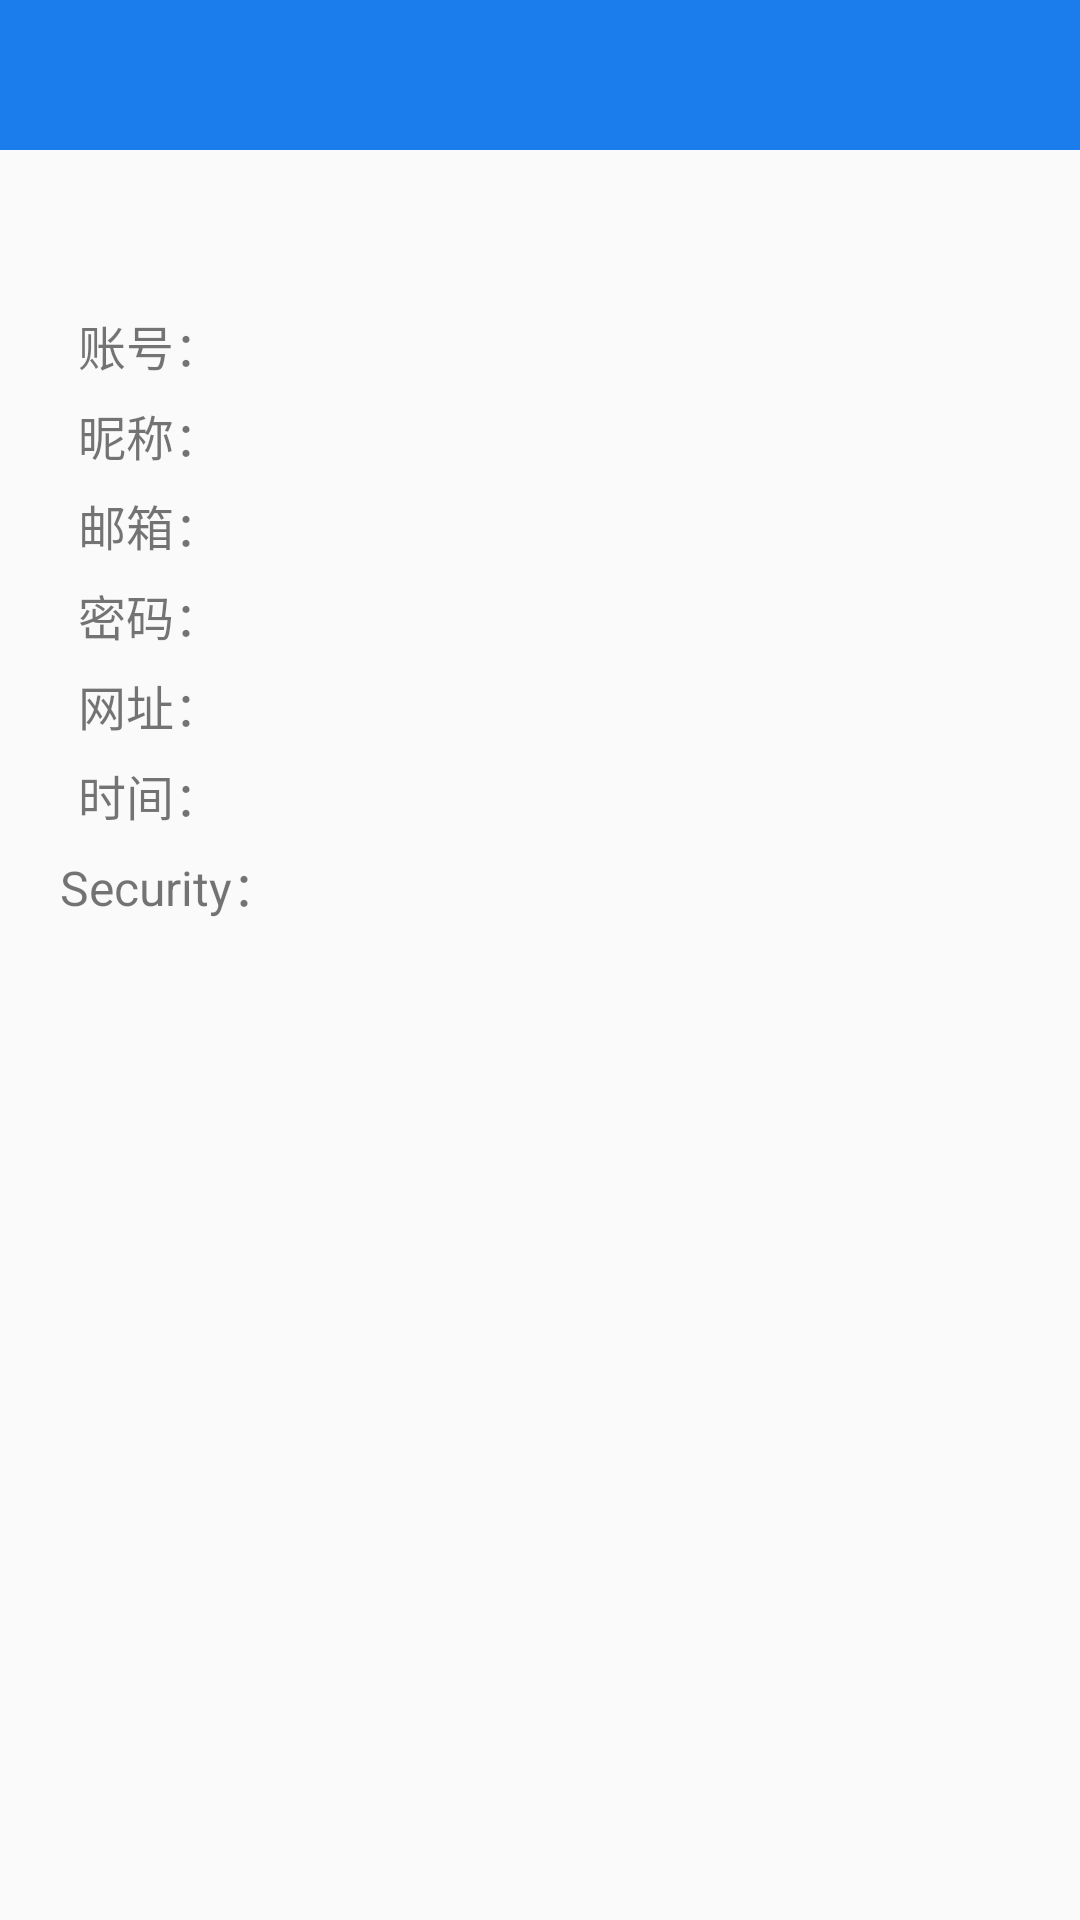

Here is an Android app screen rendered from its layout file. Give the layout XML and the strings, colors and styles it references.
<!-- AndroidManifest.xml: application theme AppTheme -->
<!-- res/layout/activity_stable_detail.xml -->
<?xml version="1.0" encoding="utf-8"?>
<LinearLayout xmlns:android="http://schemas.android.com/apk/res/android"
              android:orientation="vertical"
              android:layout_width="match_parent"
              android:layout_height="match_parent">

    <include layout="@layout/title_bar"></include>

    <LinearLayout
        android:orientation="horizontal"
        android:layout_marginLeft="@dimen/dp20"
        android:layout_marginRight="@dimen/dp20"
        android:layout_width="match_parent"
        android:layout_height="@dimen/dp50">
        <TextView
            android:id="@+id/net_name_detail"
            android:layout_width="match_parent"
            android:layout_height="match_parent"
            android:textSize="@dimen/sp25"
            android:gravity="center"

            android:layout_marginLeft="@dimen/dp10"
            />

    </LinearLayout>
    <LinearLayout
        android:orientation="horizontal"
        android:layout_marginLeft="@dimen/dp20"
        android:layout_marginRight="@dimen/dp20"
        android:layout_width="match_parent"
        android:layout_height="@dimen/dp30">
        <TextView
            android:layout_width="@dimen/dp60"
            android:layout_height="match_parent"
            android:text="账号："
            android:textSize="@dimen/sp16"
            android:gravity="center"
            />
        <TextView
            android:id="@+id/account_detail"
            android:layout_width="match_parent"
            android:layout_height="match_parent"
            android:textSize="@dimen/sp16"
            android:gravity="center"
            android:layout_marginLeft="@dimen/dp10"
            />

    </LinearLayout>
    <LinearLayout
        android:orientation="horizontal"
        android:layout_marginLeft="@dimen/dp20"
        android:layout_marginRight="@dimen/dp20"
        android:layout_width="match_parent"
        android:layout_height="@dimen/dp30">
        <TextView
            android:layout_width="@dimen/dp60"
            android:layout_height="match_parent"
            android:text="昵称："
            android:textSize="@dimen/sp16"
            android:gravity="center"
            />
        <TextView
            android:id="@+id/nick_name_detail"
            android:layout_width="match_parent"
            android:layout_height="match_parent"
            android:textSize="@dimen/sp16"
            android:gravity="center"
            android:layout_marginLeft="@dimen/dp10"
            />

    </LinearLayout>
    <LinearLayout
        android:orientation="horizontal"
        android:layout_marginLeft="@dimen/dp20"
        android:layout_marginRight="@dimen/dp20"
        android:layout_width="match_parent"
        android:layout_height="@dimen/dp30">
        <TextView
            android:layout_width="@dimen/dp60"
            android:layout_height="match_parent"
            android:text="邮箱："
            android:textSize="@dimen/sp16"
            android:gravity="center"
            />
        <TextView
            android:id="@+id/email_name_detail"
            android:layout_width="match_parent"
            android:layout_height="match_parent"
            android:textSize="@dimen/sp16"
            android:gravity="center"
            android:layout_marginLeft="@dimen/dp10"
            />

    </LinearLayout>
    <LinearLayout
        android:orientation="horizontal"
        android:layout_marginLeft="@dimen/dp20"
        android:layout_marginRight="@dimen/dp20"
        android:layout_width="match_parent"
        android:layout_height="@dimen/dp30">
        <TextView
            android:layout_width="@dimen/dp60"
            android:layout_height="match_parent"
            android:text="密码："
            android:textSize="@dimen/sp16"
            android:gravity="center"
            />
        <TextView
            android:id="@+id/pass_word_detail"
            android:layout_width="match_parent"
            android:layout_height="match_parent"
            android:textSize="@dimen/sp16"
            android:gravity="center"
            android:layout_marginLeft="@dimen/dp10"
            />

    </LinearLayout>
    <LinearLayout
        android:orientation="horizontal"
        android:layout_marginLeft="@dimen/dp20"
        android:layout_marginRight="@dimen/dp20"
        android:layout_width="match_parent"
        android:layout_height="@dimen/dp30">
        <TextView
            android:layout_width="@dimen/dp60"
            android:layout_height="match_parent"
            android:text="网址："
            android:textSize="@dimen/sp16"
            android:gravity="center"
            />
        <TextView
            android:id="@+id/net_site_detail"
            android:layout_width="match_parent"
            android:layout_height="match_parent"
            android:textSize="@dimen/sp16"
            android:gravity="center"
            android:layout_marginLeft="@dimen/dp10"
            />

    </LinearLayout>
    <LinearLayout
        android:orientation="horizontal"
        android:layout_marginLeft="@dimen/dp20"
        android:layout_marginRight="@dimen/dp20"
        android:layout_width="match_parent"
        android:layout_height="@dimen/dp30">
        <TextView
            android:layout_width="@dimen/dp60"
            android:layout_height="match_parent"
            android:text="时间："
            android:textSize="@dimen/sp16"
            android:gravity="center"
            />
        <TextView
            android:id="@+id/creat_time_detail"
            android:layout_width="match_parent"
            android:layout_height="match_parent"
            android:textSize="@dimen/sp16"
            android:gravity="center"
            android:layout_marginLeft="@dimen/dp10"
            />

    </LinearLayout>
    <LinearLayout
        android:orientation="horizontal"
        android:layout_marginLeft="@dimen/dp20"
        android:layout_marginRight="@dimen/dp20"
        android:layout_width="match_parent"
        android:layout_height="@dimen/dp30">
        <TextView
            android:layout_width="wrap_content"
            android:layout_height="match_parent"
            android:text="Security："
            android:textSize="@dimen/sp16"
            android:gravity="center"
            />
        <TextView
            android:id="@+id/pass_security_detail"
            android:layout_width="match_parent"
            android:layout_height="match_parent"
            android:textSize="@dimen/sp16"
            android:gravity="center"
            android:layout_marginLeft="@dimen/dp10"
            />

    </LinearLayout>

</LinearLayout>
<!-- res/layout/title_bar.xml (included above) -->
<?xml version="1.0" encoding="utf-8"?>
<RelativeLayout xmlns:android="http://schemas.android.com/apk/res/android"
                android:id="@+id/title_bar"
                android:layout_width="match_parent"
                android:layout_height="50dp"
                android:background="#1A7DEB">

    <ImageView
        android:id="@+id/title_left_imageview"
        android:layout_width="wrap_content"
        android:layout_height="wrap_content"
        android:layout_centerVertical="true"
        android:layout_gravity="center"
        android:paddingLeft="20dp"
        android:paddingRight="20dp"
        android:src="@mipmap/title_bar_back"
        android:visibility="gone"
         />

    <TextView
        android:id="@+id/title_left_textview"
        android:layout_width="wrap_content"
        android:layout_height="wrap_content"
        android:layout_centerVertical="true"
        android:paddingLeft="20dp"
        android:paddingRight="20dp"
        android:text="取消"
        android:textColor="#ffffff"
        android:textSize="17sp"
        android:visibility="gone" />

    <TextView
        android:visibility="gone"
        android:id="@+id/title_middle_textview"
        android:layout_width="wrap_content"
        android:layout_height="wrap_content"
        android:layout_centerInParent="true"
        android:maxWidth="224dp"
        android:singleLine="true"
        android:text="设置"
        android:textColor="#ffffff"
        android:textSize="20sp"/>

    <TextView
        android:id="@+id/title_right_textview"
        android:layout_width="wrap_content"
        android:layout_height="wrap_content"
        android:layout_alignParentRight="true"
        android:layout_centerVertical="true"
        android:paddingLeft="20dp"
        android:paddingRight="20dp"
        android:text="完成"
        android:textColor="#ffffff"
        android:textSize="17sp"
        android:visibility="gone" />

    <ImageView
        android:id="@+id/title_right_imageview"
        android:layout_width="wrap_content"
        android:layout_height="wrap_content"
        android:layout_alignParentRight="true"
        android:layout_centerVertical="true"
        android:layout_gravity="center"
        android:paddingLeft="20dp"
        android:paddingRight="20dp"
        android:src="@mipmap/title_bar_ok"
        android:visibility="gone"/>

</RelativeLayout>
<!-- resources referenced by this layout -->
<resources>
  <dimen name="dp10">10dp</dimen>
  <dimen name="dp20">20dp</dimen>
  <dimen name="dp30">30dp</dimen>
  <dimen name="dp50">50dp</dimen>
  <dimen name="dp60">60dp</dimen>
  <dimen name="sp16">16sp</dimen>
  <dimen name="sp25">25sp</dimen>
  <!-- mipmap title_bar_back: png bitmap (mipmap-xhdpi, 983 bytes) -->
  <!-- mipmap title_bar_ok: png bitmap (mipmap-xhdpi, 1166 bytes) -->
  <style name="AppTheme" parent="Theme.AppCompat.Light.DarkActionBar">
          
          <item name="colorPrimary">@color/colorPrimary</item>
          <item name="colorPrimaryDark">@color/colorPrimaryDark</item>
          <item name="colorAccent">@color/colorAccent</item>
      </style>
  <color name="colorPrimary">#3F51B5</color>
  <color name="colorPrimaryDark">#303F9F</color>
  <color name="colorAccent">#FF4081</color>
</resources>
